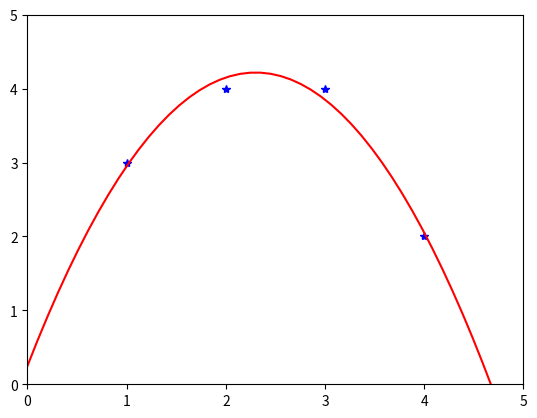

Reproduce this figure in Python.
import numpy as np
from matplotlib import pyplot as plt

# Define our points
coords_x = np.array([1,2,3,4])
coords_y = np.array([3,4,4,2])

# Our linear model is y = w_0 + w_1 * x + w_2 * x**2 setup the X matrix and Y vector
X = np.stack([
    np.ones_like(coords_x), coords_x, coords_x**2],
    axis=1
)
Y = coords_y

# Estimate model paramaters using pseudo-inverse
Xinv = np.linalg.inv(X.T @ X) @ X.T
model = Xinv @ Y
print(model)

# Retrieve model parameters
model = model.flatten()
w0 = model[0]
w1 = model[1]
w2 = model[2]
print(w0, w1, w2)

# Plot them
plt.plot(coords_x, coords_y, 'b*')
x = np.linspace(0,5,50)
plt.plot(x, w0 + w1 * x + w2 * x**2, "r")
plt.xlim((0,5))
plt.ylim((0,5))
plt.show()